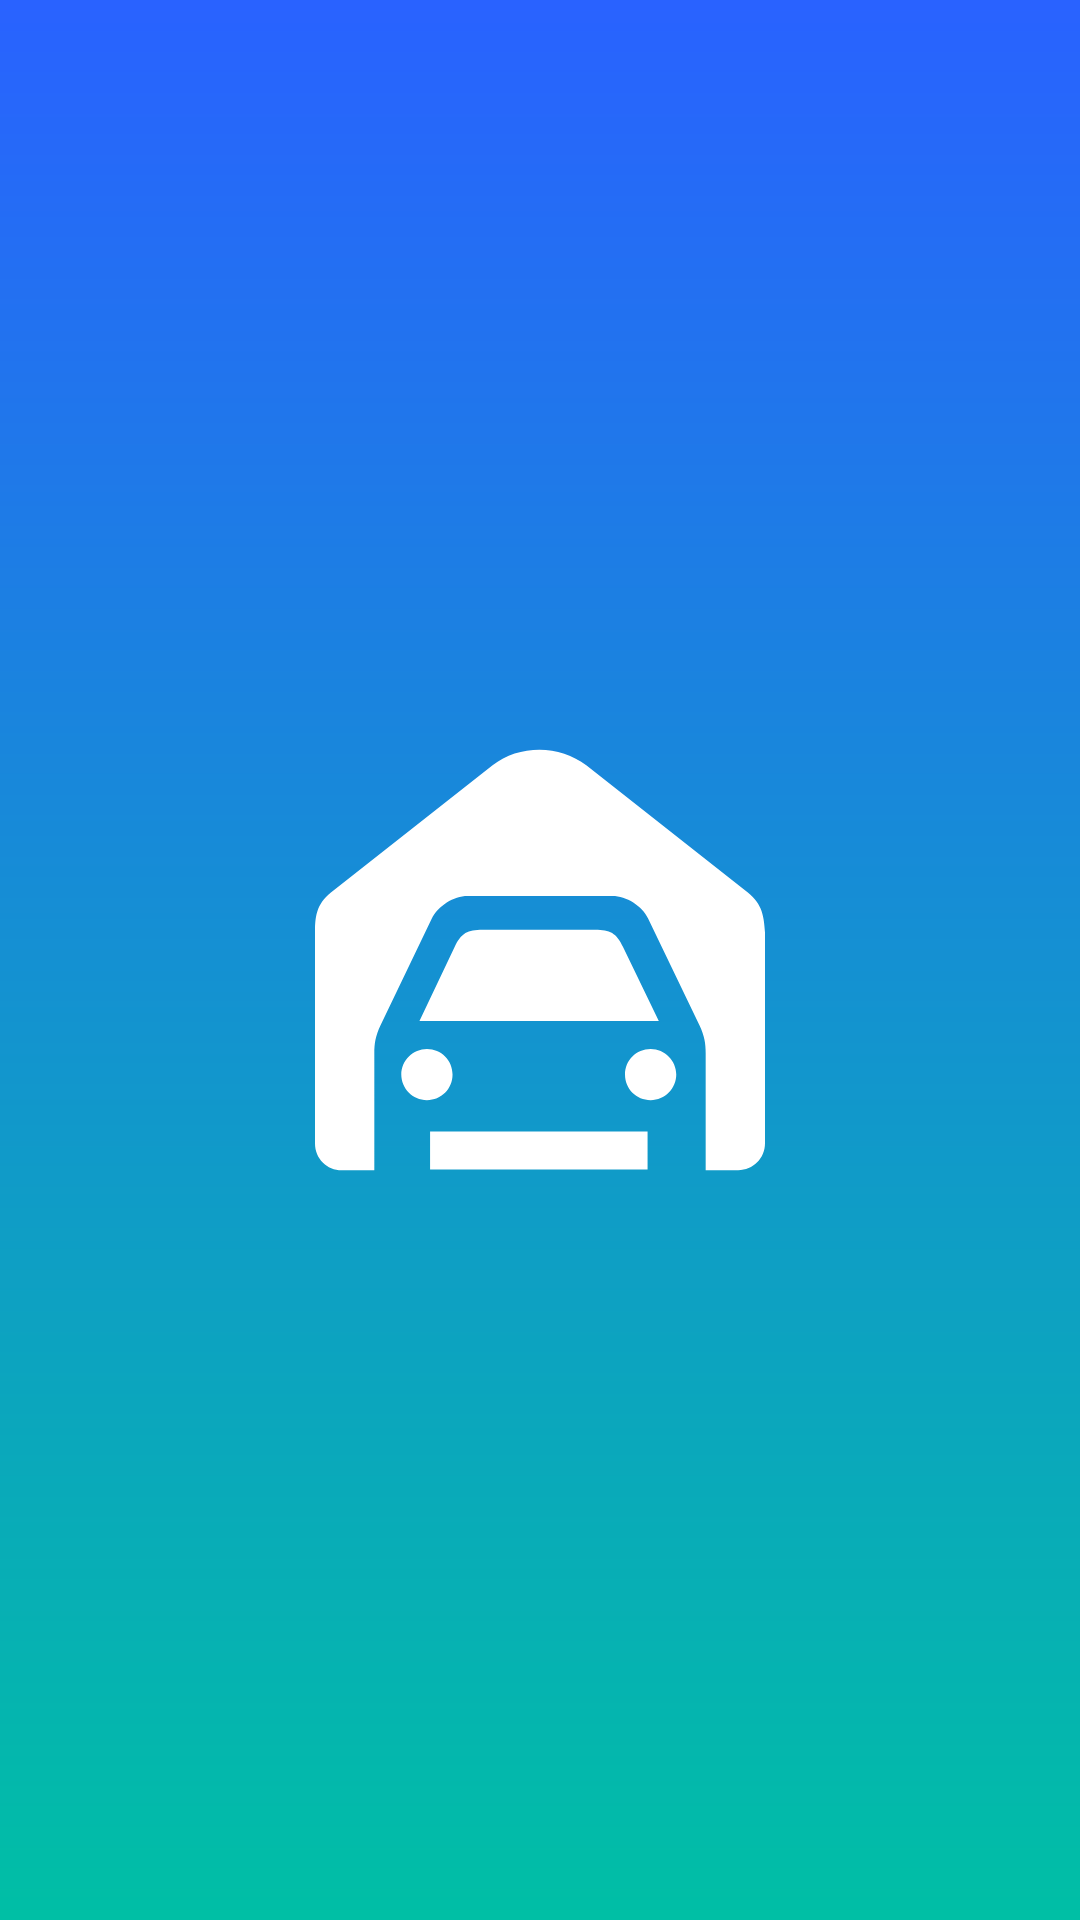

This screen was rendered from an Android layout file. Write that file and the resources it references.
<!-- AndroidManifest.xml: activity theme Theme.23A10357L10.NAB -->
<!-- res/layout/activity_splash.xml -->
<?xml version="1.0" encoding="utf-8"?>
    <RelativeLayout
    xmlns:android="http://schemas.android.com/apk/res/android"
    xmlns:app="http://schemas.android.com/apk/res-auto"
    xmlns:tools="http://schemas.android.com/tools"
    android:layout_width="match_parent"
    android:layout_height="match_parent"
    tools:context=".SplashActivity"
    android:background="@drawable/splash_gradient_background">

    <androidx.appcompat.widget.AppCompatImageView
        android:id="@+id/splash_IMG_logo"
        android:layout_width="150dp"
        android:layout_height="150dp"
        android:layout_centerInParent="true"
        app:srcCompat="@drawable/ic_logo"
        />

</RelativeLayout>
<!-- resources referenced by this layout -->
<resources>
  <!-- drawable ic_logo (drawable) -->
  <?xml version="1.0" encoding="utf-8"?>
  <vector xmlns:android="http://schemas.android.com/apk/res/android"
      android:width="440.699dp"
      android:height="440.7dp"
      android:viewportWidth="440.699"
      android:viewportHeight="440.7">
  
      <path
          android:fillColor="#ffffff"
          android:pathData="M109.6,357.7c-14.1,0-25.1-11.602-25.1-25.102c0-14.101,11.6-25.101,25.1-25.101c14.1,0,25.1,11,25.1,25.101 C134.7,346.7,123.7,357.7,109.6,357.7z M301.801,207.799c-6.701-14.1-12.899-17.1-27.5-17.1H164.1c-14.7,0-20.8,3.1-27.5,17.1 l-34.3,72.2h234.399L301.801,207.799z M421.1,152.099L265.7,29.699c-12.898-9.8-29.398-15.3-45.899-15.3c-16.5,0-33,4.9-45.9,15.3 L18.4,152.099c-15.9,11.6-18.4,23.3-18.4,41v206.899C0,414.7,11.6,426.3,26.3,426.3h31.8V311.799c0-9.802,1.2-17.101,6.1-27.5 l50.2-104.7c6.1-12.2,21.4-22,34.9-22h142.001c13.5,0,29.398,9.8,34.898,22l50.301,104.7c4.9,10.399,6.1,17.698,6.1,27.5v114.399 H414.4c14.698,0,26.299-11.602,26.299-26.301V193.099C439.5,174.699,437,163.699,421.1,152.099z M328.699,307.499 c-14.101,0-25.101,11-25.101,25.101c0,14.102,11,25.102,25.101,25.102c14.102,0,25.102-11.602,25.102-25.102 S342.801,307.499,328.699,307.499z M112.7,425.598h213v-37.299h-213V425.598L112.7,425.598z" />
  </vector>
  <!-- drawable splash_gradient_background (drawable) -->
  <?xml version="1.0" encoding="utf-8"?>
  <shape xmlns:android="http://schemas.android.com/apk/res/android">
  <gradient
      android:startColor="@color/blue_A700"
      android:endColor="@color/teal_A700"
      android:angle="270"
      />
  </shape>
  <style name="Theme.23A10357L10.NAB" parent="Theme.MaterialComponents.DayNight.NoActionBar">
      </style>
  <color name="blue_A700">#2962FF</color>
  <color name="teal_A700">#00BFA5</color>
</resources>
